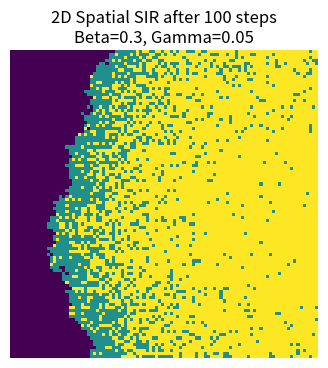

Here is the Python script that generated this plot:
import numpy as np
import matplotlib.pyplot as plt
population = np.zeros((100,100))
outbreak = np.random.choice(range(100),2)
population[outbreak[0],outbreak[1]] = 1
grid_size = 100
beta = 0.3
gamma = 0.05
times = 100 # run for 100 times
# Adapted from Practical 9 materials
# find infected points
infectedIndex = np.where(population==1)
# loop through all infected points
for _ in range(times):
    new_infections = np.zeros_like(population)
    infectedIndex = np.where(population == 1)
    for i in range(len(infectedIndex[0])):
        # get x, y coordinates for each point
        x = infectedIndex[0][i]
        y = infectedIndex[1][i]
        # infect each neighbour with probability beta
        # infect all 8 neighbours
        for xNeighbour in range(x-1,x+2):
            for yNeighbour in range(y-1,y+2):
                # don't infect yourself! (Is this strictly necessary?)
                if (xNeighbour,yNeighbour) != (x,y):
                    # make sure I don't fall off an edge
                    if xNeighbour != -1 and yNeighbour != -1 and xNeighbour!=100 and yNeighbour!=100:
                        # only infect neighbours that are not already infected!
                        if population[xNeighbour,yNeighbour]==0:
                            population[xNeighbour,yNeighbour]=np.random.choice(range(2),1,p=[1-beta,beta])[0]
    
    new_recoveries = np.zeros_like(population)
    infectedIndex = np.where(population == 1)
    for i in range(len(infectedIndex[0])):
        x = infectedIndex[0][i]
        y = infectedIndex[1][i]
        if np.random.random() < gamma:
            new_recoveries[x, y] = 1

    population[new_infections == 1] = 1
    population[new_recoveries == 1] = 2

# Plot final result
# 0 = blue (susceptible)
# 1 = yellow (infected)
# 2 = purple (recovered)
plt.figure(figsize=(6, 4), dpi=150)
plt.imshow(population, cmap='viridis', interpolation='nearest')
plt.title(f'2D Spatial SIR after {times} steps\nBeta=0.3, Gamma=0.05')
plt.axis('off')
plt.show(block=True)
